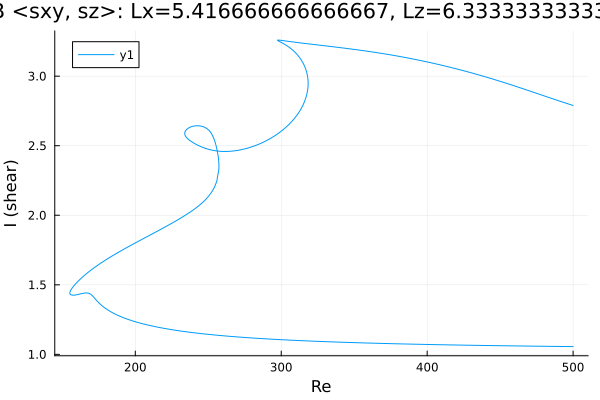

The data file committed next to this chart (first rows):
Re, shear
500.0, 2.789
499.3, 2.792
497.9, 2.796
496.5, 2.801
495.1, 2.806
493.7, 2.811
492.2, 2.816
490.8, 2.821
489.4, 2.826
489.3, 2.826
487.8, 2.831
486.4, 2.836
485, 2.841
483.6, 2.846
482.2, 2.851
480.8, 2.856
479.4, 2.861
477.9, 2.866
476.5, 2.871
475.1, 2.876
473.7, 2.881
472.3, 2.886
470.9, 2.891
469.8, 2.895
468.4, 2.9
467, 2.905
465.5, 2.91
464.1, 2.915
462.7, 2.92
461.3, 2.925
459.9, 2.93
458.5, 2.935
457.1, 2.939
455.6, 2.944
454.2, 2.949
452.8, 2.954
451.4, 2.958
450, 2.963
448.6, 2.968
447.2, 2.972
445.7, 2.977
444.3, 2.981
442.9, 2.986
441.5, 2.99
440.1, 2.994
438.7, 2.999
437.3, 3.003
435.8, 3.007
434.4, 3.012
433, 3.016
431.6, 3.02
430.2, 3.024
428.8, 3.028
427.4, 3.032
425.9, 3.036
424.5, 3.04
423.1, 3.044
421.7, 3.048
420.3, 3.052
418.9, 3.056
... 740 more rows
